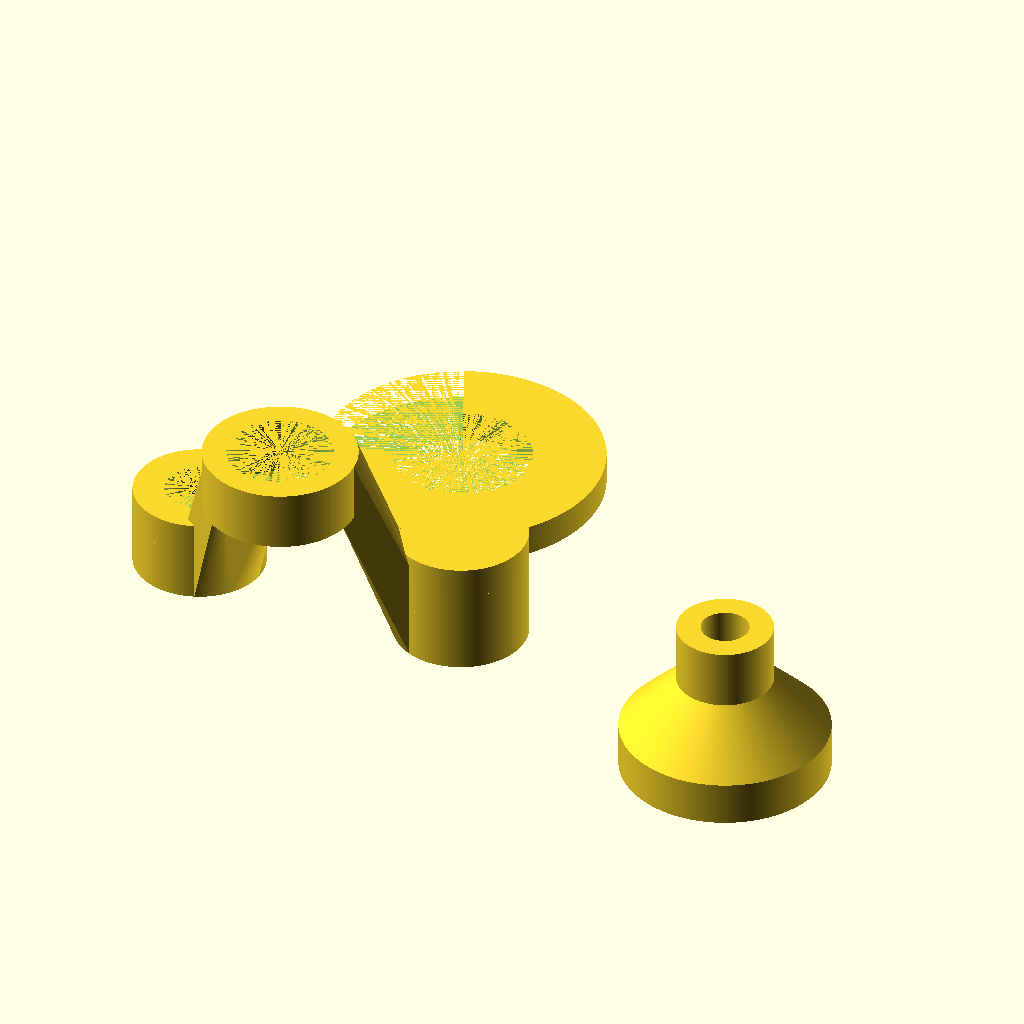
Cell 1: the model at its default parameters.
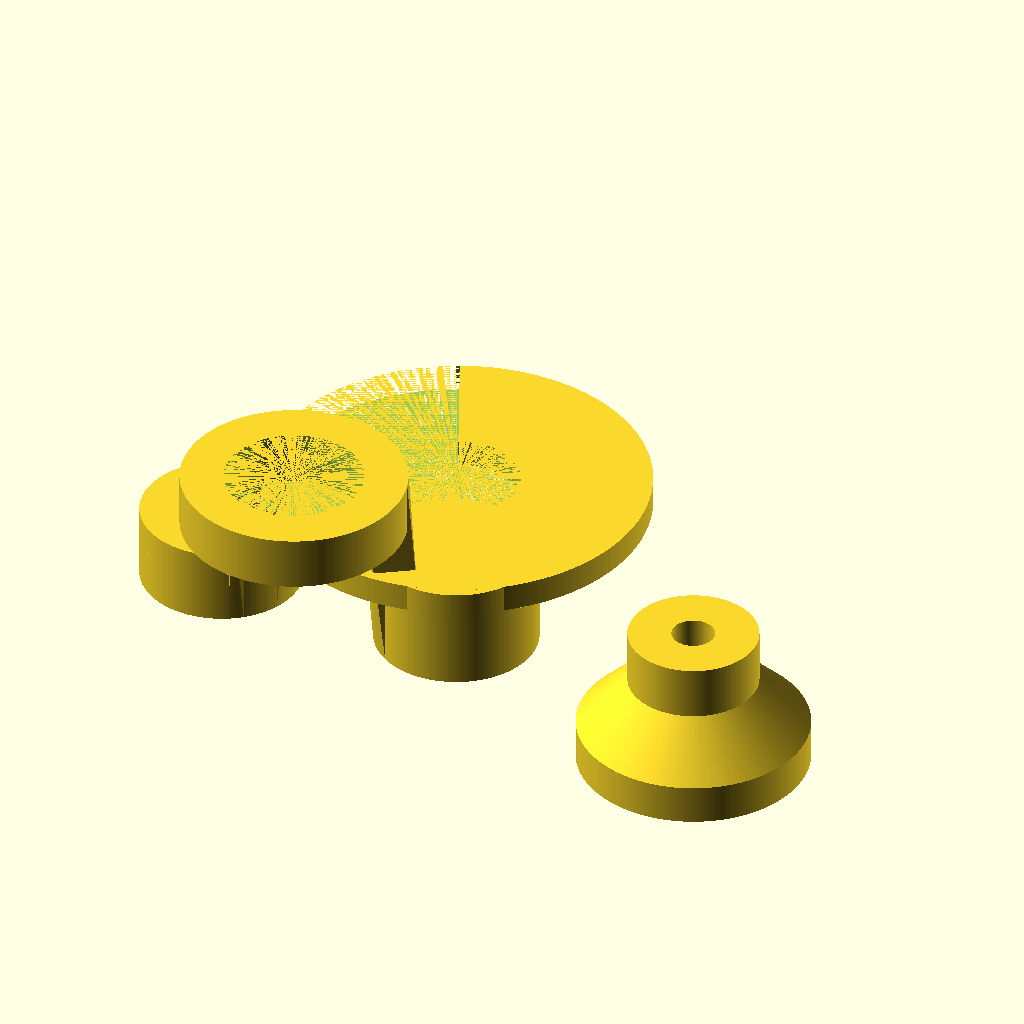
Cell 2: wall_thickness = 4 (everything else at default).
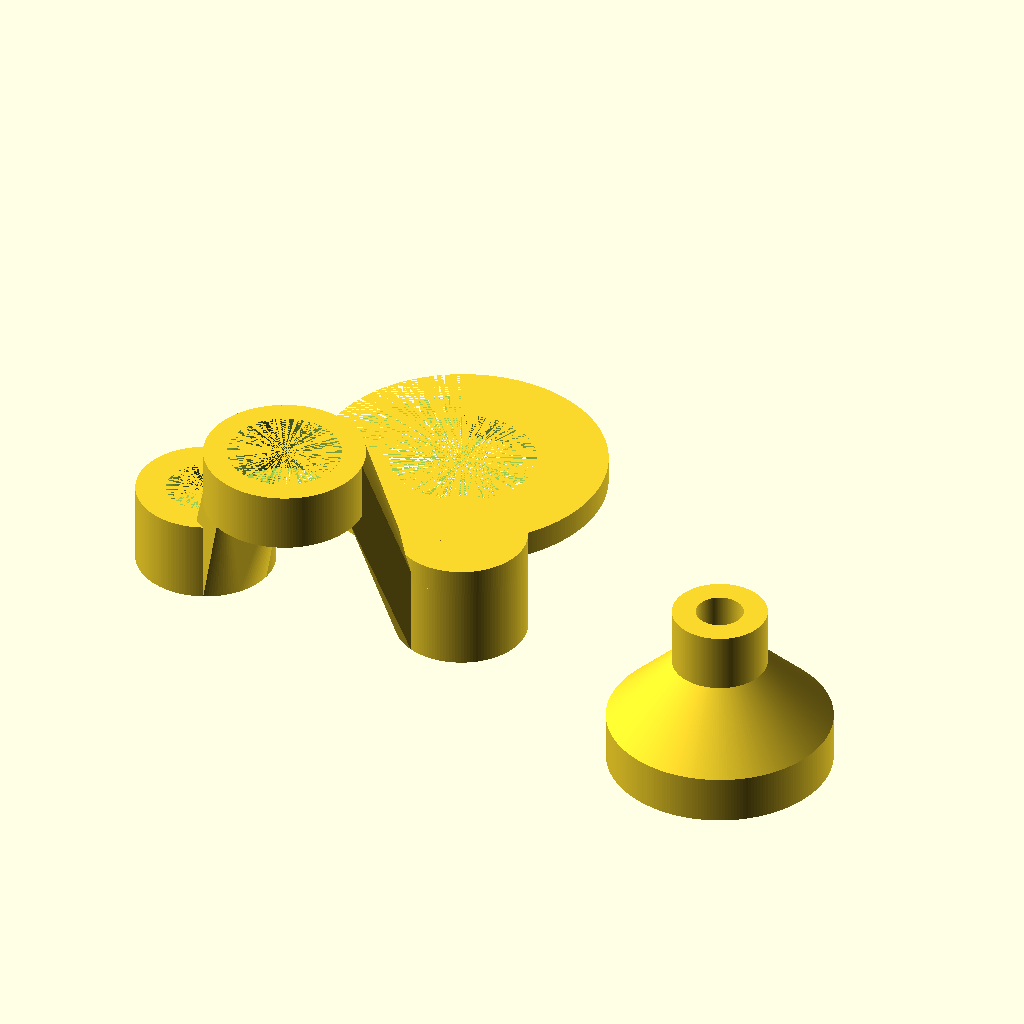
Cell 3 — slop set to 0.8, the other parameters unchanged.
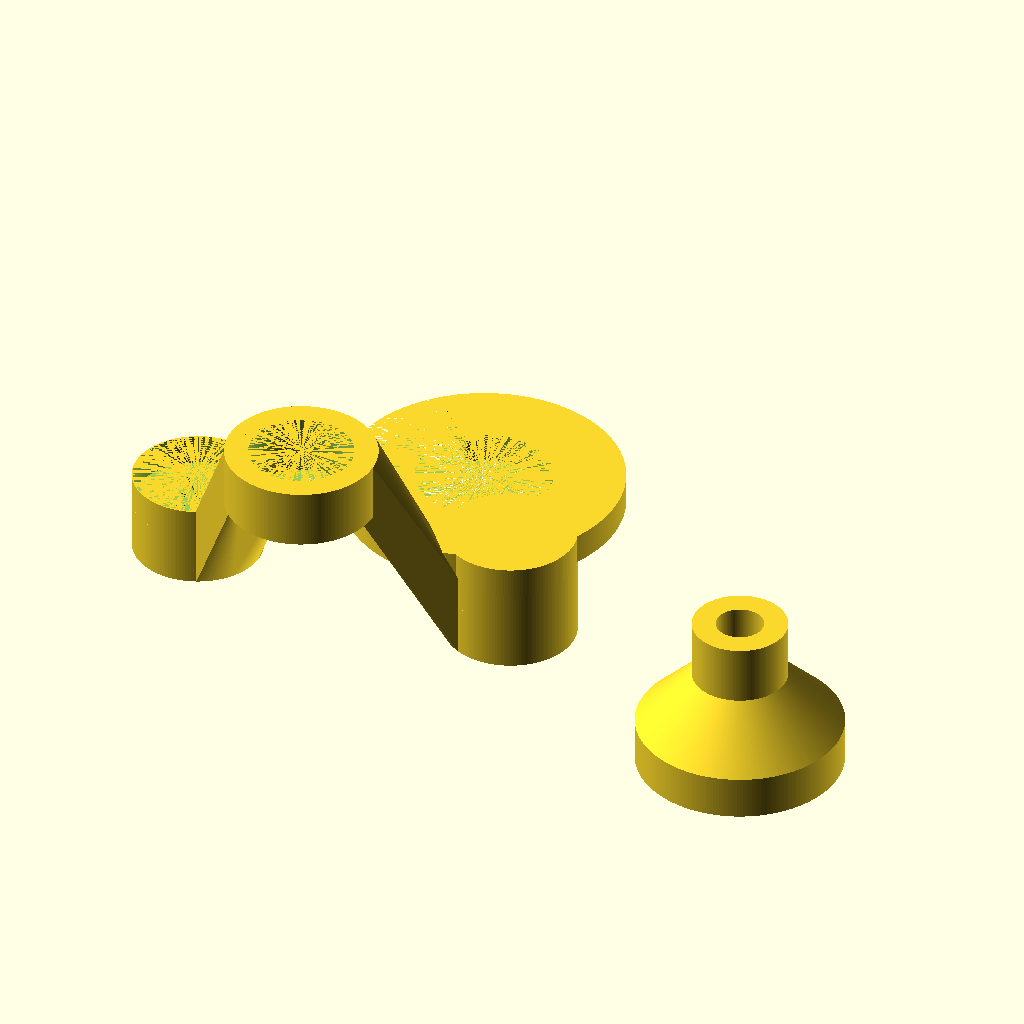
Cell 4: the same model with bolt_head_diameter = 10.
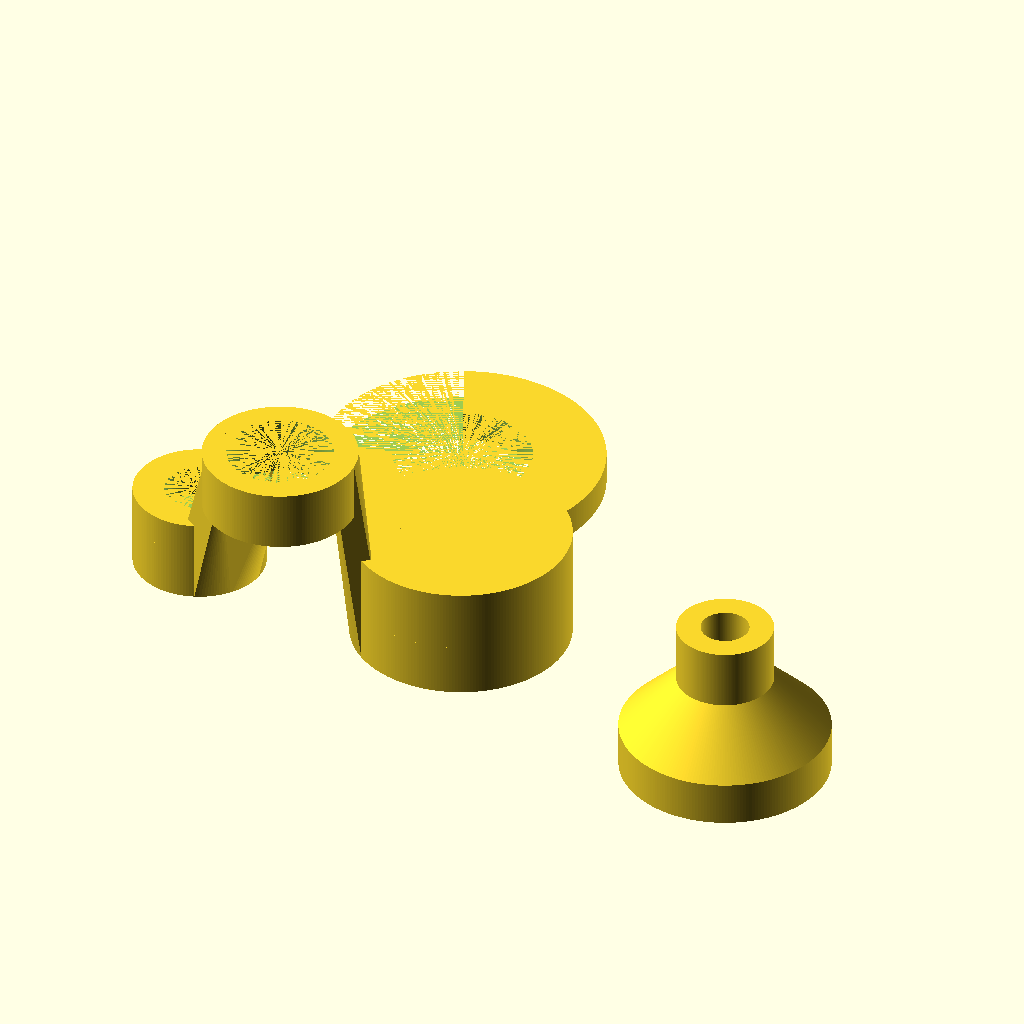
Cell 5 — bolt_tower_byclamp_diameter set to 14.24, the other parameters unchanged.
All cells are drawn from the same view direction (rotation 55°, 0°, 25°, orthographic, colour scheme Cornfield), but the view is re-fitted for each cell, so position and scale can differ between cells as well as the parameter.
Source of the model, inputs/thingiverse/files/thing-3805470/files/Nimble-Palette-Clip-v1.scad:

$fa=.25;
$fs=.25;

// VARS

wall_thickness=2;
slop=.4;

// mounting bolts and towers
bolt_head_diameter=5;
bolt_head_height=2.6;
bolt_tower_byclamp_diameter=7.12;
bolt_tower_alone_diameter=6.15;
bolt_tower_height=8-1-bolt_head_height; // actually 7.8-8.1 incl head
cap_height=2;
bolt_head_hole_diameter=bolt_head_diameter+slop*2;
bolt_tower_byclamp_hole_diameter=bolt_tower_byclamp_diameter+slop*2;
bolt_tower_alone_hole_diameter=bolt_tower_alone_diameter+slop*2;

// grommet
grommet_overall_radius=11.8/2;
grommet_inner_radius=8/2;
grommet_hole_radius=4.6/2;
grommet_rounding_radius=1.5;
grommet_lip_height=grommet_rounding_radius; // happens to be this thick
grommet_burger=2; // the gap between lips, like the burger thickness between the buns
grommet_overall_height=grommet_rounding_radius*2+grommet_burger;

// funnel
outgoing_radius=4/2;
grommet_probe_radius=8.8/2;
grommet_probe_thickness=1.6;
grommet_cavity_radius=grommet_overall_radius+slop*2;
stem_length=5;
stem_radius=outgoing_radius+wall_thickness;
funnel_radius=grommet_cavity_radius+wall_thickness;
grommet_cavity_height=slop+grommet_lip_height+(grommet_burger-grommet_probe_thickness)/2;
outgoing_clearance=max(3,funnel_radius-stem_radius); // <=45*

// breech
breech_above_bolts=2;
breech_finger_clearance=5;

// funnel_holder
funnel_holder_inner_radius=stem_radius+slop;
funnel_holder_outer_radius=funnel_holder_inner_radius+wall_thickness;
funnel_holder_length=stem_length;
funnel_holder_rise=bolt_tower_height+bolt_head_height+breech_above_bolts+breech_finger_clearance;

// bolt and filament triangle
between_filament_and_bolt_byclamp=11.5;
between_filament_and_bolt_alone=10.3;
between_bolts=18.5;
filament_diameter=1.75;
// from the perspective of the filament hole, looking toward clamp
oncenter_left=between_filament_and_bolt_alone+bolt_head_diameter/2+filament_diameter/2;
oncenter_right=between_filament_and_bolt_byclamp+bolt_head_diameter/2+filament_diameter/2;
oncenter_opposite=between_bolts+bolt_head_diameter;
echo("oncenter_left is ", oncenter_left, "; oncenter_right is ", oncenter_right, "; oncenter_opposite is ", oncenter_opposite);
//left_angle=acos((pow(oncenter_left,2)+pow(oncenter_opposite,2)-pow(oncenter_right,2))/2*oncenter_left*oncenter_opposite);
left_angle=acos((pow(oncenter_left,2)+pow(oncenter_opposite,2)-pow(oncenter_right,2))/(2*oncenter_left*oncenter_opposite));
echo("left_angle is ", left_angle);
right_angle=acos((pow(oncenter_right,2)+pow(oncenter_opposite,2)-pow(oncenter_left,2))/(2*oncenter_right*oncenter_opposite));
echo("right_angle is ", right_angle);
// now use that to calculate the height of the triangle at the filament hole, which will be Opposite for both angles at bolts
// we'll use this to calculate the plane shift angle
// sin(left_angle)=x/oncenter_left
oncenter_filament_to_bolt_axis=sin(left_angle)*oncenter_left;
echo("oncenter_filament_to_bolt_axis is ", oncenter_filament_to_bolt_axis);
left_rotation=180-90-left_angle;
right_rotation=180-90-right_angle;

// sleeve clamp hook
sleeve_clamp_radius_upper=10.7/2;
sleeve_clamp_radius_lower=16.8/2;
across_clamp_and_near_bolt=18.9;
between_clamp_and_far_bolt=13.6;
across_camp_and_its_nut=14.2; // smaller upper upper?
sleeve_clamp_bolt_clearance=3;
oncenter_clamp_to_near=across_clamp_and_near_bolt-sleeve_clamp_radius_upper-bolt_head_diameter/2;
oncenter_clamp_to_far=between_clamp_and_far_bolt+sleeve_clamp_radius_upper+bolt_head_diameter/2;
sleeve_clamp_hook_hole_radius=sleeve_clamp_radius_upper+slop;
sleeve_clamp_hook_outer_radius=sleeve_clamp_hook_hole_radius+wall_thickness*3;
sleeve_clamp_hook_height=sleeve_clamp_bolt_clearance-slop;
sleeve_clamp_hook_altitude=bolt_tower_height+bolt_head_height;
sleeve_clamp_hook_angle=acos((pow(oncenter_clamp_to_near,2)+pow(oncenter_opposite,2)-pow(oncenter_clamp_to_far,2))/(2*oncenter_clamp_to_near*oncenter_opposite));
sleeve_clamp_hook_rotation=180-sleeve_clamp_hook_angle-right_angle;
echo("sleeve_clamp_hook_angle is ", sleeve_clamp_hook_angle, "; sleeve_clamp_hook_rotation is ", sleeve_clamp_hook_rotation);

// MAIN

// funnel
translate([40,0,stem_length+outgoing_clearance+grommet_cavity_height+grommet_probe_thickness]) rotate([180,0,0]) funnel();
// clip
enchilada();
    
// MODULES

module enchilada() {
    
    translate([0,0,funnel_holder_rise]) funnel_holder();
    rotate([0,0,left_rotation]) {
        // left bolt anchor (standalone)
        translate([0,oncenter_left,0]) {
            bolt_head_anchor(bolt_tower_alone_hole_diameter);
        }
        // left connector
/*
        translate([-2,funnel_holder_inner_radius,0]) {
            cube([4,oncenter_left-bolt_tower_alone_hole_diameter/2-funnel_holder_inner_radius,bolt_tower_height+bolt_head_height+breech_above_bolts+breech_finger_clearance+funnel_holder_length]);
        }
*/
        hull() {
            intersection() {
                translate([0,0,funnel_holder_rise]) funnel_holder();
                translate([-3,funnel_holder_inner_radius,0]) {
                    cube([6,oncenter_left-bolt_tower_alone_hole_diameter/2-funnel_holder_inner_radius,bolt_tower_height+bolt_head_height+breech_above_bolts+breech_finger_clearance+funnel_holder_length]);
                }
            }
            intersection() {
                translate([0,oncenter_left,0]) {
                    bolt_head_anchor(bolt_tower_alone_hole_diameter);
                }
                translate([-3,funnel_holder_inner_radius,0]) {
                    cube([6,oncenter_left-bolt_tower_alone_hole_diameter/2-funnel_holder_inner_radius,bolt_tower_height+bolt_head_height+breech_above_bolts+breech_finger_clearance+funnel_holder_length]);
                }
            }
        }

    }
    rotate([0,0,-right_rotation]) {
        // right bolt anchor (by clamp)
        translate([0,oncenter_right,0]) {
            rotate([0,0,sleeve_clamp_hook_rotation]) difference() {
                bolt_head_anchor(bolt_tower_byclamp_diameter);
                // cut out side for bolt to enter
                translate([0,min(oncenter_clamp_to_near,sleeve_clamp_radius_lower+slop),0]) {
                    cylinder(r=sleeve_clamp_radius_lower+slop, h=bolt_tower_height+bolt_head_height);
                }
            }
            // cap
            translate([0,0,bolt_tower_height+bolt_head_height]) {
                cylinder(d=bolt_tower_byclamp_diameter+2*wall_thickness, h=sleeve_clamp_hook_height);
            }
            // clamp hook
            rotate([0,0,sleeve_clamp_hook_rotation]) {
                translate([0,oncenter_clamp_to_near,sleeve_clamp_hook_altitude]) {
                    hook();
                }
            }
        }
        // right connector
/*
        translate([-1,funnel_holder_inner_radius,0]) {
            cube([4,oncenter_right-bolt_tower_byclamp_hole_diameter/2-funnel_holder_inner_radius,bolt_tower_height+bolt_head_height+breech_above_bolts+breech_finger_clearance+funnel_holder_length]);
        }
*/
        hull() {
            intersection() {
                translate([0,0,funnel_holder_rise]) funnel_holder();

                translate([-3,funnel_holder_inner_radius,0]) {
                    cube([6,oncenter_right-bolt_tower_byclamp_hole_diameter/2-funnel_holder_inner_radius,bolt_tower_height+bolt_head_height+breech_above_bolts+breech_finger_clearance+funnel_holder_length]);
        }
                
            }
            intersection() {
                translate([0,oncenter_right,0]) {
                    bolt_head_anchor(bolt_tower_byclamp_diameter);
                }
                translate([-1.5,funnel_holder_inner_radius,0]) {
                    cube([4.5,oncenter_right-bolt_tower_byclamp_hole_diameter/2-funnel_holder_inner_radius,bolt_tower_height+bolt_head_height+breech_above_bolts+breech_finger_clearance+funnel_holder_length]);
                }
            }
        }

    }

}

module hook() {
    difference() {
        cylinder(r=sleeve_clamp_hook_outer_radius, h=sleeve_clamp_hook_height);
        cylinder(r=sleeve_clamp_hook_hole_radius, h=sleeve_clamp_hook_height);
        // cut out a piece to make it a hook
        rotate([0,0,0]) {
            translate([-sleeve_clamp_hook_outer_radius,0,0]) {
                cube([sleeve_clamp_hook_outer_radius,sleeve_clamp_hook_outer_radius,sleeve_clamp_hook_height]);
            }
/*
            translate([-sleeve_clamp_hook_outer_radius*2+sleeve_clamp_hook_hole_radius/2,0,0]) {
                cube([sleeve_clamp_hook_outer_radius*2,sleeve_clamp_hook_outer_radius,sleeve_clamp_hook_height]);
            }
*/
        }
    }
}

/*
        rotate([0,0,30]) {
            translate([-sleeve_clamp_hook_outer_radius*1.75,sleeve_clamp_hook_hole_radius/4,0]) {
                cube([sleeve_clamp_hook_outer_radius*2,sleeve_clamp_hook_outer_radius*2,sleeve_clamp_hook_height]);
//                cylinder(r=sleeve_clamp_hook_hole_radius, h=sleeve_clamp_hook_height);            }
*/

module three_amigos() {
    translate([0,0,funnel_holder_rise]) funnel_holder();
    rotate([0,0,left_rotation]) {
        translate([0,oncenter_left,0]) {
            bolt_head_anchor(bolt_tower_alone_hole_diameter);
        }
        // connector
        translate([-2,funnel_holder_inner_radius,0]) {
            cube([4,oncenter_left-bolt_tower_alone_hole_diameter/2-funnel_holder_inner_radius,bolt_tower_height+bolt_head_height+breech_above_bolts+breech_finger_clearance+funnel_holder_length]);
        }
    }
    rotate([0,0,-right_rotation]) {
        translate([0,oncenter_right,0]) {
            difference() {
                bolt_head_anchor(bolt_tower_byclamp_diameter);
                translate([-10,-7,0]) cube([10,14,10]);
            }
        }
        // connector
        translate([0,funnel_holder_inner_radius,0]) {
            cube([4,oncenter_right-bolt_tower_byclamp_hole_diameter/2-funnel_holder_inner_radius,bolt_tower_height+bolt_head_height+breech_above_bolts+breech_finger_clearance+funnel_holder_length]);
        }
    }
}

module funnel_holder() {
    difference() {
        cylinder(r=funnel_holder_outer_radius, h=funnel_holder_length);
        cylinder(r=funnel_holder_inner_radius, h=funnel_holder_length);
    }
}

module bolt_anchor_test() {
    difference() {
        bolt_head_anchor(bolt_tower_byclamp_diameter);
        translate([-10,-10,0]) cube([20,10,10]);
    }
    translate([oncenter_opposite,0,0]) bolt_head_anchor(bolt_tower_alone_hole_diameter);
    translate([bolt_tower_byclamp_hole_diameter/2,0,0]) cube([23.5-bolt_tower_byclamp_hole_diameter,bolt_tower_byclamp_hole_diameter/2,bolt_tower_height+bolt_head_height]);
}

module bolt_head_anchor(tower_diameter) {
    // tower ring
    difference() {
        cylinder(d=tower_diameter+2*wall_thickness, h=bolt_tower_height);
        cylinder(d=tower_diameter, h=bolt_tower_height);
    }
    // head ring
    translate([0,0,bolt_tower_height]) {
        difference() {
            cylinder(d=tower_diameter+2*wall_thickness, h=bolt_head_height);
            cylinder(d=bolt_head_hole_diameter, h=bolt_head_height);
        }
    }
    // cap
/*
    translate([0,0,bolt_tower_height+bolt_head_height]) {
            cylinder(d=tower_diameter+2*wall_thickness, h=cap_height);
    }    
*/
}

module funnel_and_grommet_test() {
    difference() {
        union() {
            funnel();
            translate([0,0,stem_length+outgoing_clearance+slop]) grommet();
        }
        translate([-20,-40,0]) cube(40);
    }
}


module funnel2D() {
    // stem
    difference() {
        square([stem_radius,stem_length]);
        square([outgoing_radius,stem_length]);
    }
    // funnel
    polygon([   [outgoing_radius,stem_length],
                [grommet_cavity_radius,stem_length+outgoing_clearance],
                [funnel_radius,stem_length+outgoing_clearance],
                [stem_radius,stem_length]
            ]);
    // grommet cavity
    translate([grommet_cavity_radius,stem_length+outgoing_clearance]) square([funnel_radius-grommet_cavity_radius,grommet_cavity_height]);
    // grommet probe
    translate([grommet_probe_radius,stem_length+outgoing_clearance+slop+grommet_lip_height+(grommet_burger-grommet_probe_thickness)/2]) square([funnel_radius-grommet_probe_radius,grommet_probe_thickness]);
}

module funnel() {
    rotate_extrude() {
        funnel2D();
    }    
}

module grommet() {
    rotate_extrude() {
        // curved edges
        translate([grommet_overall_radius-grommet_rounding_radius,0]) {
            translate([0,grommet_rounding_radius]) rotate([0,0,-90]) grommet_quarter_circle();
            translate([0,grommet_burger+grommet_rounding_radius]) translate([0,0]) rotate([0,0,0]) grommet_quarter_circle();
        }
        // 
        translate([grommet_hole_radius,0]) {
            square([grommet_overall_radius-grommet_rounding_radius-grommet_hole_radius,grommet_rounding_radius]);
            translate([0,grommet_burger+grommet_rounding_radius]) square([grommet_overall_radius-grommet_rounding_radius-grommet_hole_radius,grommet_rounding_radius]);
        }
        translate([grommet_hole_radius,grommet_rounding_radius]) square([grommet_inner_radius-grommet_hole_radius,grommet_burger]);
    }
}

module grommet_quarter_circle()  {
    difference() {
        circle(r=grommet_rounding_radius);
        translate([-grommet_rounding_radius,-grommet_rounding_radius]) {
            square([grommet_rounding_radius,2*grommet_rounding_radius]);
            square([2*grommet_rounding_radius,grommet_rounding_radius]);
        }
    }
}
Parameter table extracted from the source (name, type, default, range or options):
wall_thickness: number, default 2
slop: number, default 0.4
bolt_head_diameter: number, default 5
bolt_head_height: number, default 2.6
bolt_tower_byclamp_diameter: number, default 7.12
bolt_tower_alone_diameter: number, default 6.15
cap_height: number, default 2
grommet_rounding_radius: number, default 1.5
grommet_burger: number, default 2
grommet_probe_thickness: number, default 1.6
stem_length: number, default 5
breech_above_bolts: number, default 2
breech_finger_clearance: number, default 5
between_filament_and_bolt_byclamp: number, default 11.5
between_filament_and_bolt_alone: number, default 10.3
between_bolts: number, default 18.5
filament_diameter: number, default 1.75
across_clamp_and_near_bolt: number, default 18.9
between_clamp_and_far_bolt: number, default 13.6
across_camp_and_its_nut: number, default 14.2
sleeve_clamp_bolt_clearance: number, default 3
